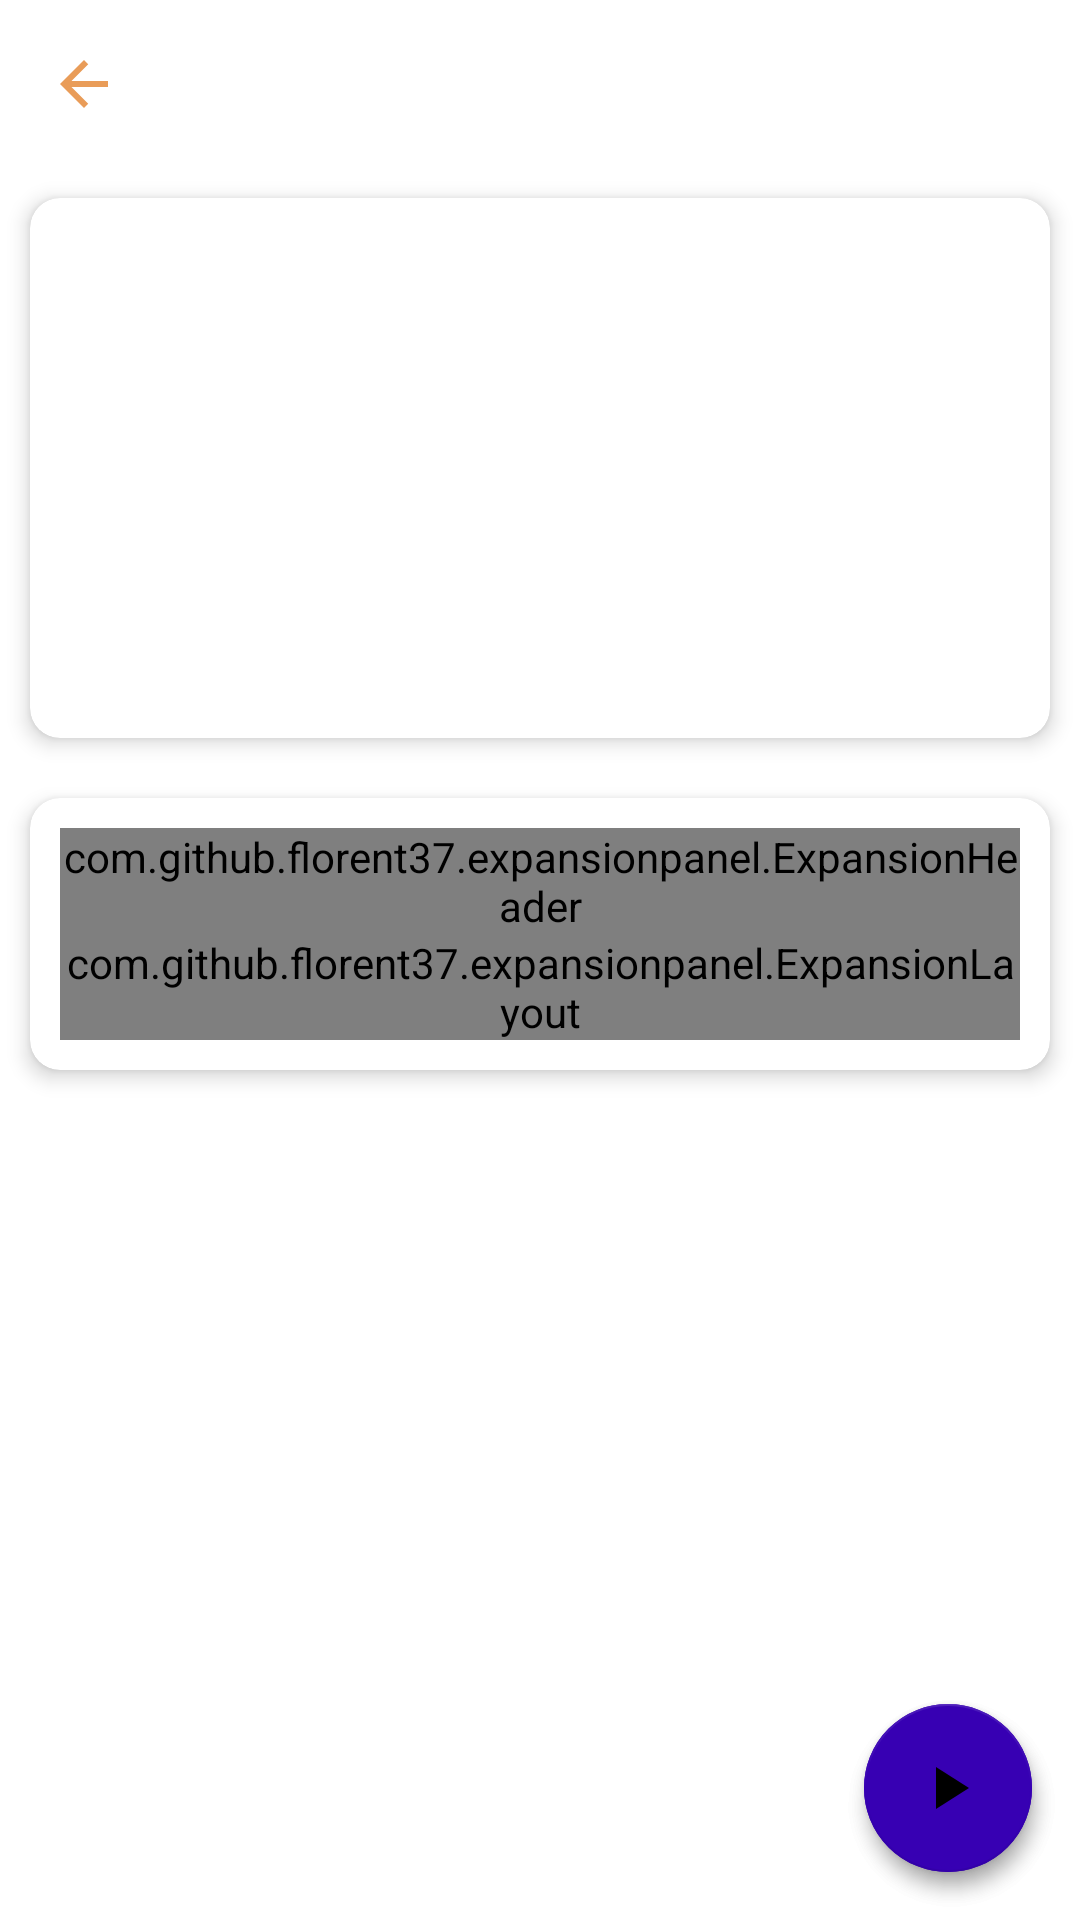

This screen was rendered from an Android layout file. Write that file and the resources it references.
<!-- AndroidManifest.xml: application theme Theme.MyQuranApp -->
<!-- res/layout/activity_detail_surah.xml -->
<?xml version="1.0" encoding="utf-8"?>
<androidx.coordinatorlayout.widget.CoordinatorLayout xmlns:android="http://schemas.android.com/apk/res/android"
    xmlns:app="http://schemas.android.com/apk/res-auto"
    android:layout_width="match_parent"
    android:layout_height="match_parent"
    android:background="@android:color/white"
    android:fitsSystemWindows="true">

    <com.google.android.material.appbar.AppBarLayout
        android:layout_width="match_parent"
        android:layout_height="wrap_content"
        app:elevation="0dp">

        <androidx.appcompat.widget.Toolbar
            android:id="@+id/toolbar_detail"
            android:layout_width="match_parent"
            android:layout_height="wrap_content"
            android:background="@android:color/white"
            app:navigationIcon="@drawable/ic_arrow">

            <LinearLayout
                android:layout_width="match_parent"
                android:layout_height="wrap_content"
                android:orientation="vertical">

                <TextView
                    android:id="@+id/tvHeader"
                    android:layout_width="wrap_content"
                    android:layout_height="wrap_content"
                    android:textColor="@color/colorPrimaryDark"
                    android:textSize="24sp"
                    android:textStyle="bold" />

            </LinearLayout>

        </androidx.appcompat.widget.Toolbar>

    </com.google.android.material.appbar.AppBarLayout>

    <androidx.core.widget.NestedScrollView
        android:layout_width="match_parent"
        android:layout_height="match_parent"
        app:layout_behavior="@string/appbar_scrolling_view_behavior">

        <LinearLayout
            android:layout_width="match_parent"
            android:layout_height="match_parent"
            android:orientation="vertical">

            <androidx.cardview.widget.CardView
                android:layout_width="match_parent"
                android:layout_height="180dp"
                android:layout_margin="10dp"
                app:cardCornerRadius="10dp"
                app:cardElevation="4dp">

                <RelativeLayout
                    android:layout_width="match_parent"
                    android:layout_height="match_parent"
                    android:background="@drawable/bg_main">

                    <TextView
                        android:id="@+id/tvTitle"
                        android:layout_width="wrap_content"
                        android:layout_height="wrap_content"
                        android:layout_alignParentStart="true"
                        android:layout_marginStart="20dp"
                        android:layout_marginTop="50dp"
                        android:textColor="@android:color/white"
                        android:textSize="18sp"
                        android:textStyle="bold" />

                    <TextView
                        android:id="@+id/tvSubTitle"
                        android:layout_width="wrap_content"
                        android:layout_height="wrap_content"
                        android:layout_below="@+id/tvTitle"
                        android:layout_marginStart="30dp"
                        android:layout_marginTop="10dp"
                        android:textColor="@android:color/white"
                        android:textSize="12sp" />

                    <View
                        android:id="@+id/viewDivider"
                        android:layout_width="100dp"
                        android:layout_height="1dp"
                        android:layout_below="@id/tvSubTitle"
                        android:layout_marginStart="20dp"
                        android:layout_marginTop="10dp"
                        android:layout_marginBottom="10dp"
                        android:background="@android:color/white" />

                    <TextView
                        android:id="@+id/tvInfo"
                        android:layout_width="wrap_content"
                        android:layout_height="wrap_content"
                        android:layout_below="@+id/viewDivider"
                        android:layout_marginStart="40dp"
                        android:textAllCaps="true"
                        android:textColor="@android:color/white"
                        android:textSize="12sp" />

                </RelativeLayout>

            </androidx.cardview.widget.CardView>

            <androidx.cardview.widget.CardView
                android:layout_width="match_parent"
                android:layout_height="wrap_content"
                android:layout_margin="10dp"
                app:cardCornerRadius="10dp"
                app:cardElevation="4dp">

                <LinearLayout
                    android:layout_width="match_parent"
                    android:layout_height="wrap_content"
                    android:layout_margin="10dp"
                    android:orientation="vertical">

                    <com.github.florent37.expansionpanel.ExpansionHeader
                        android:layout_width="match_parent"
                        android:layout_height="wrap_content"
                        app:expansion_headerIndicator="@+id/headerIndicator"
                        app:expansion_layout="@+id/expansionLayout"
                        app:expansion_toggleOnClick="true">

                        <TextView
                            android:layout_width="wrap_content"
                            android:layout_height="wrap_content"
                            android:layout_gravity="start|center_vertical"
                            android:text="Keterangan"
                            android:textColor="@color/colorPrimaryDark"
                            android:textIsSelectable="true"
                            android:textSize="18sp"
                            android:textStyle="bold" />

                        <ImageView
                            android:id="@+id/headerIndicator"
                            android:layout_width="wrap_content"
                            android:layout_height="wrap_content"
                            android:layout_gravity="end|center_vertical"
                            android:adjustViewBounds="true"
                            app:srcCompat="@drawable/ic_expansion_header_indicator_grey_24dp"
                            app:tint="@color/colorPrimaryDark" />

                    </com.github.florent37.expansionpanel.ExpansionHeader>

                    <com.github.florent37.expansionpanel.ExpansionLayout
                        android:id="@+id/expansionLayout"
                        android:layout_width="match_parent"
                        android:layout_height="wrap_content">

                        <TextView
                            android:id="@+id/tvKet"
                            android:layout_width="wrap_content"
                            android:layout_height="wrap_content"
                            android:layout_gravity="center_vertical"
                            android:textColor="@android:color/black"
                            android:textSize="12sp" />

                    </com.github.florent37.expansionpanel.ExpansionLayout>

                </LinearLayout>

            </androidx.cardview.widget.CardView>

            <RelativeLayout
                android:layout_width="match_parent"
                android:layout_height="match_parent">

                <androidx.recyclerview.widget.RecyclerView
                    android:id="@+id/rvAyat"
                    android:layout_width="match_parent"
                    android:layout_height="match_parent"
                    android:layout_margin="5dp" />

            </RelativeLayout>

        </LinearLayout>

    </androidx.core.widget.NestedScrollView>

    <FrameLayout
        android:layout_width="wrap_content"
        android:layout_height="wrap_content"
        android:layout_gravity="bottom|center|end">

        <com.google.android.material.floatingactionbutton.FloatingActionButton
            android:id="@+id/fabStop"
            android:layout_width="wrap_content"
            android:layout_height="wrap_content"
            android:layout_margin="16dp"
            android:src="@drawable/ic_stop"
            app:backgroundTint="@color/colorPrimaryDark"
            app:elevation="4dp" />

        <com.google.android.material.floatingactionbutton.FloatingActionButton
            android:id="@+id/fabPlay"
            android:layout_width="wrap_content"
            android:layout_height="wrap_content"
            android:layout_margin="16dp"
            android:src="@drawable/ic_play"
            app:backgroundTint="@color/colorPrimaryDark"
            app:elevation="4dp" />

    </FrameLayout>

</androidx.coordinatorlayout.widget.CoordinatorLayout>
<!-- resources referenced by this layout -->
<resources>
  <!-- drawable ic_arrow (drawable) -->
  <vector xmlns:android="http://schemas.android.com/apk/res/android"
  android:width="24dp"
  android:height="24dp"
  android:viewportWidth="24"
  android:viewportHeight="24"
  android:tint="#E99C58">
  <path
      android:fillColor="@android:color/white"
      android:pathData="M20,11H7.83l5.59,-5.59L12,4l-8,8 8,8 1.41,-1.41L7.83,13H20v-2z"/>
  </vector>
  <!-- drawable ic_play (drawable) -->
  <vector xmlns:android="http://schemas.android.com/apk/res/android"
      android:width="24dp"
      android:height="24dp"
      android:viewportWidth="24"
      android:viewportHeight="24"
      android:tint="@color/colorAccent">
    <path
        android:fillColor="@android:color/white"
        android:pathData="M8,5v14l11,-7z"/>
  </vector>
  <!-- drawable ic_stop (drawable) -->
  <vector xmlns:android="http://schemas.android.com/apk/res/android"
  android:width="24dp"
  android:height="24dp"
  android:viewportWidth="24"
  android:viewportHeight="24"
  android:tint="@color/colorAccent">
  <path
      android:fillColor="@android:color/white"
      android:pathData="M6,6h12v12H6z"/>
  </vector>
  <style name="Theme.MyQuranApp" parent="Theme.MaterialComponents.DayNight.DarkActionBar">
          
          <item name="colorPrimary">@color/purple_500</item>
          <item name="colorPrimaryVariant">@color/purple_700</item>
          <item name="colorOnPrimary">@color/white</item>
          
          <item name="colorSecondary">@color/teal_200</item>
          <item name="colorSecondaryVariant">@color/teal_700</item>
          <item name="colorOnSecondary">@color/black</item>
          
          <item name="android:statusBarColor" tools:targetApi="l">?attr/colorPrimaryVariant</item>
          
      </style>
  <!-- not gathered from this repository: default colours our renderer supplied (Android Studio template values) -->
  <color name="purple_500">#FF6200EE</color>
  <color name="purple_700">#FF3700B3</color>
  <color name="teal_200">#FF03DAC5</color>
  <color name="teal_700">#FF018786</color>
  <color name="black">#FF000000</color>
  <color name="white">#FFFFFFFF</color>
  <color name="colorPrimaryDark">#FF3700B3</color>
  <color name="colorAccent">#FF03DAC5</color>
</resources>
